Image classification data set "dataset" (nicolawatt/ENG5337 on GitHub). Class labels (6): horizontal, junction, left, no line, right, vertical.

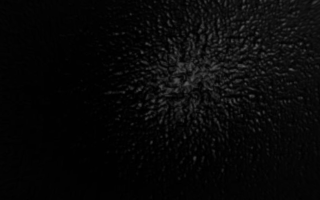
Label: no line

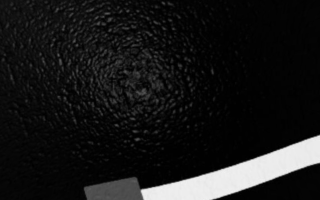
Label: horizontal

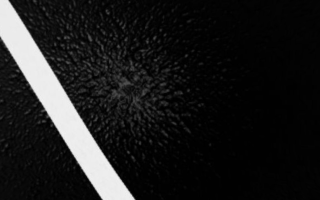
Label: left

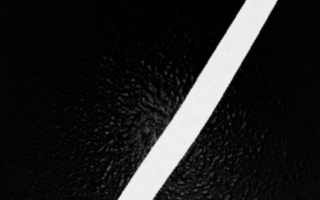
Label: right

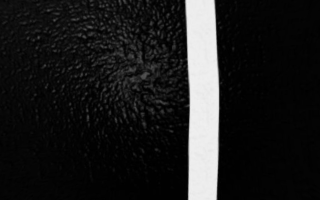
Label: vertical

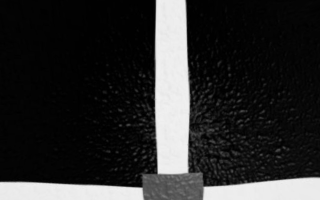
Label: junction
